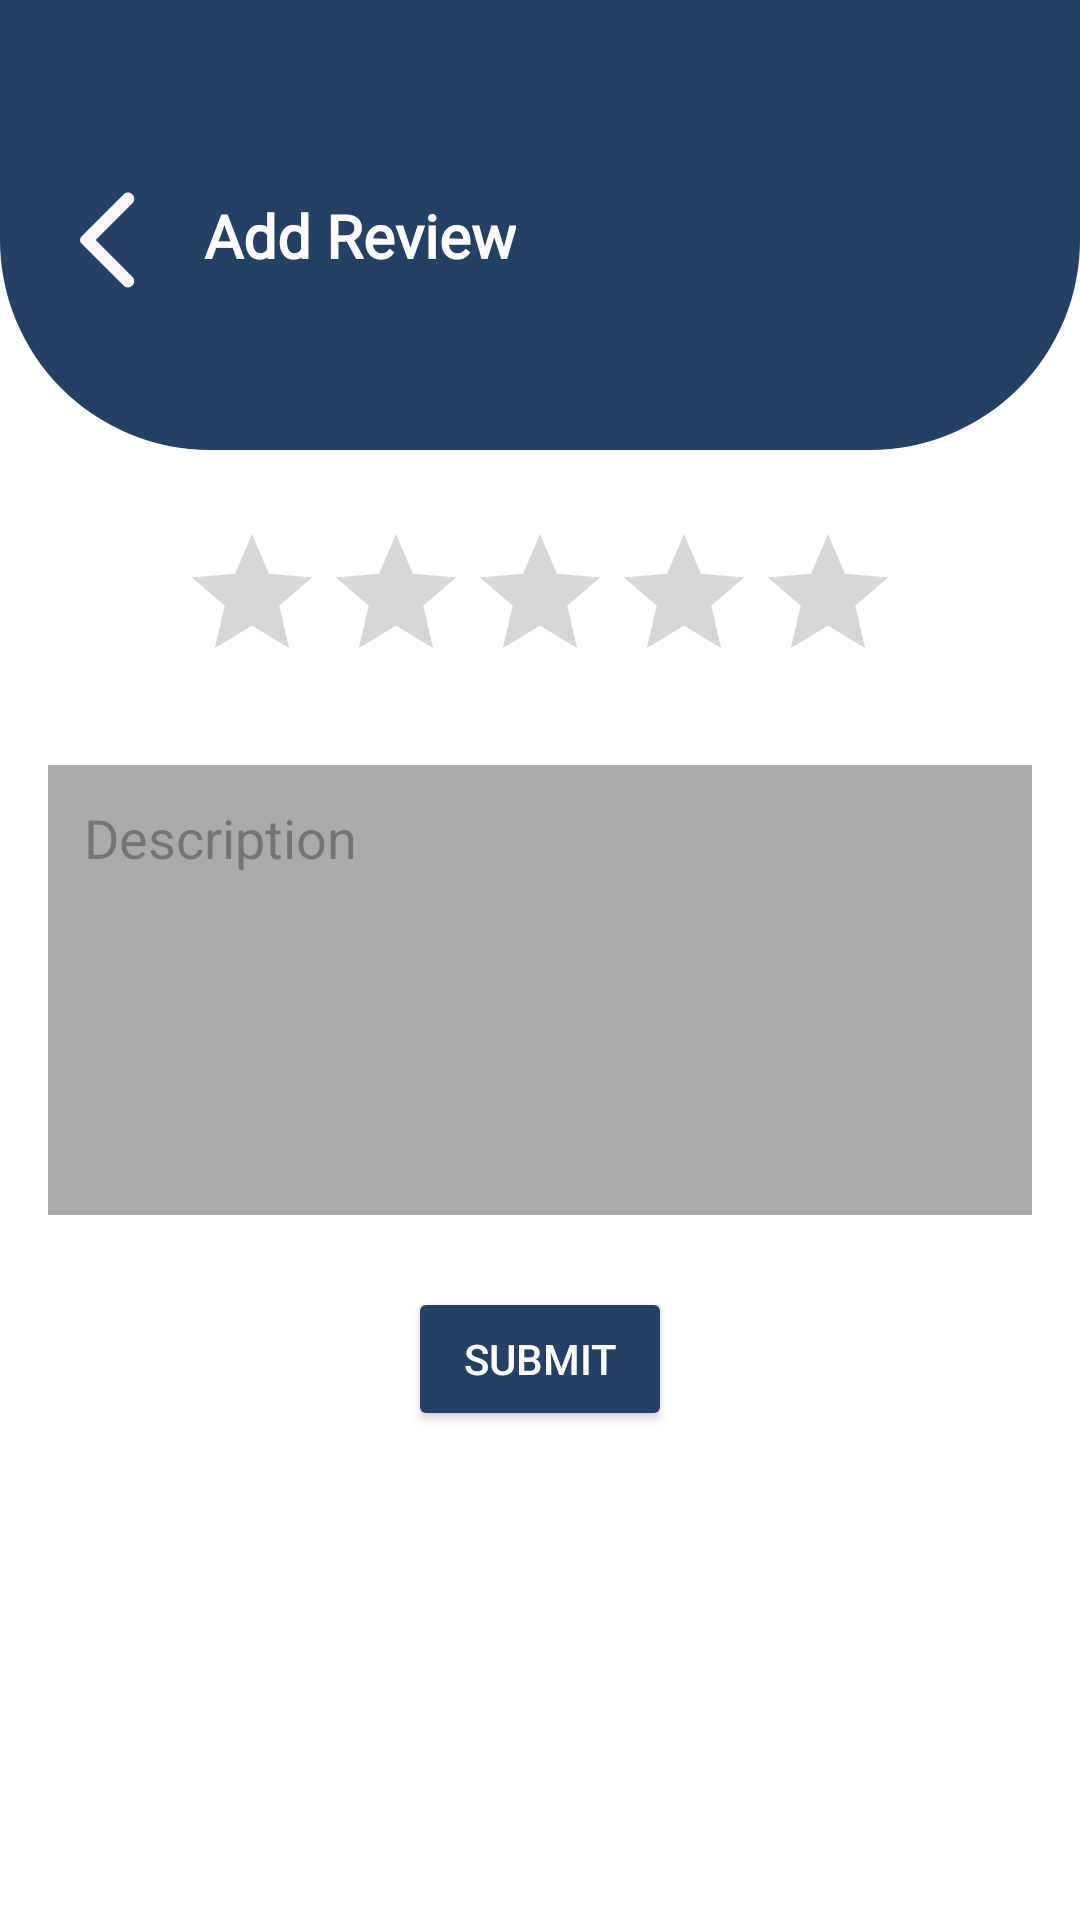

Write the Android layout XML for this screen, with the resource values it uses.
<!-- AndroidManifest.xml: application theme Theme.CommuniHelp -->
<!-- res/layout/activity_add_review.xml -->
<?xml version="1.0" encoding="utf-8"?>
<androidx.constraintlayout.widget.ConstraintLayout
    xmlns:android="http://schemas.android.com/apk/res/android"
    xmlns:app="http://schemas.android.com/apk/res-auto"
    android:layout_width="match_parent"
    android:layout_height="match_parent"
    android:background="@android:color/white">

    
    <ImageView
        android:id="@+id/headerImage"
        android:layout_width="match_parent"
        android:layout_height="150dp"
        android:scaleType="centerCrop"
        android:src="@drawable/box"
        app:layout_constraintTop_toTopOf="parent" />

    <ImageView
        android:id="@+id/backArrow"
        android:layout_width="40dp"
        android:layout_height="40dp"
        android:layout_marginStart="16dp"
        android:layout_marginTop="60dp"
        android:src="@drawable/arrowback"
        app:layout_constraintStart_toStartOf="parent"
        app:layout_constraintTop_toTopOf="parent" />

    <TextView
        android:id="@+id/title"
        android:layout_width="wrap_content"
        android:layout_height="wrap_content"
        android:layout_marginStart="12dp"
        android:layout_marginTop="65dp"
        android:fontFamily="@font/itim"
        android:text="Add Review"
        android:textColor="@android:color/white"
        android:textSize="20sp"
        android:textStyle="bold"
        app:layout_constraintStart_toEndOf="@id/backArrow"
        app:layout_constraintTop_toTopOf="parent" />

    
    <RatingBar
        android:id="@+id/ratingBar"
        android:layout_width="wrap_content"
        android:layout_height="wrap_content"
        android:numStars="5"
        android:stepSize="1"
        android:layout_marginTop="24dp"
        android:rating="0"
        android:theme="@style/RatingBarYellowStars"
        app:layout_constraintTop_toBottomOf="@+id/headerImage"
        app:layout_constraintStart_toStartOf="parent"
        app:layout_constraintEnd_toEndOf="parent"/>

    
    <EditText
        android:id="@+id/reviewDescription"
        android:layout_width="0dp"
        android:layout_height="150dp"
        android:layout_marginTop="24dp"
        android:layout_marginStart="16dp"
        android:layout_marginEnd="16dp"
        android:hint="Description"
        android:background="@android:color/darker_gray"
        android:padding="12dp"
        android:gravity="top"
        android:inputType="textMultiLine"
        app:layout_constraintTop_toBottomOf="@+id/ratingBar"
        app:layout_constraintStart_toStartOf="parent"
        app:layout_constraintEnd_toEndOf="parent"/>

    
    <Button
        android:id="@+id/submitReviewBtn"
        android:layout_width="wrap_content"
        android:layout_height="wrap_content"
        android:text="Submit"
        android:backgroundTint="#244065"
        android:textColor="@android:color/white"
        android:layout_marginTop="24dp"
        app:layout_constraintTop_toBottomOf="@+id/reviewDescription"
        app:layout_constraintStart_toStartOf="parent"
        app:layout_constraintEnd_toEndOf="parent"/>

</androidx.constraintlayout.widget.ConstraintLayout>
<!-- resources referenced by this layout -->
<resources>
  <!-- drawable arrowback (drawable) -->
  <vector xmlns:android="http://schemas.android.com/apk/res/android" android:height="24dp" android:tint="#FCF5FD" android:viewportHeight="24" android:viewportWidth="24" android:width="24dp">
        
      <path android:fillColor="@android:color/white" android:pathData="M16.88,2.88L16.88,2.88c-0.49,-0.49 -1.28,-0.49 -1.77,0l-8.41,8.41c-0.39,0.39 -0.39,1.02 0,1.41l8.41,8.41c0.49,0.49 1.28,0.49 1.77,0l0,0c0.49,-0.49 0.49,-1.28 0,-1.77L9.54,12l7.35,-7.35C17.37,4.16 17.37,3.37 16.88,2.88z"/>
      
  </vector>
  <!-- drawable box (drawable) -->
  <?xml version="1.0" encoding="utf-8"?>
  <shape xmlns:android="http://schemas.android.com/apk/res/android"
      android:shape="rectangle">
      <solid android:color="#244065"/> 
      <corners android:bottomRightRadius="70dp"
          android:bottomLeftRadius="70dp"/>
      
  </shape>
  <style name="RatingBarYellowStars" parent="Theme.AppCompat.Light">
          <item name="colorControlActivated">#FFFF00</item> 
      </style>
  <style name="Theme.CommuniHelp" parent="Base.Theme.CommuniHelp" />
  <style name="Base.Theme.CommuniHelp" parent="Theme.Material3.DayNight.NoActionBar">
          
          
      </style>
</resources>
